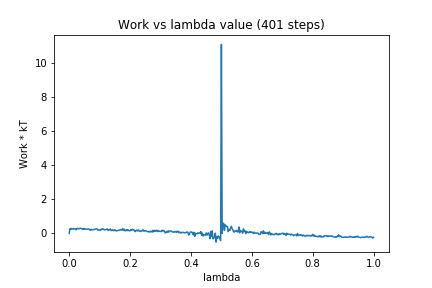

The data file committed next to this chart (first rows):
0, 0.0
1, 0.2768
2, 0.2447
3, 0.2871
4, 0.256
5, 0.2634
6, 0.2846
7, 0.2513
8, 0.2633
9, 0.2159
10, 0.2961
11, 0.2954
12, 0.2598
13, 0.2825
14, 0.2941
15, 0.3057
16, 0.2726
17, 0.2649
18, 0.2353
19, 0.2941
20, 0.254
21, 0.2741
22, 0.2426
23, 0.2459
24, 0.2437
25, 0.2538
26, 0.2613
27, 0.2007
28, 0.1867
29, 0.2413
30, 0.2205
31, 0.2076
32, 0.2248
33, 0.2278
34, 0.2576
35, 0.2516
36, 0.2676
37, 0.2547
38, 0.1895
39, 0.199
40, 0.2127
41, 0.1805
42, 0.2463
43, 0.2239
44, 0.2718
45, 0.2389
46, 0.2072
47, 0.2219
48, 0.2121
49, 0.2441
50, 0.2626
51, 0.1734
52, 0.2164
53, 0.2114
54, 0.258
55, 0.165
56, 0.1803
57, 0.2147
58, 0.1667
59, 0.1608
60, 0.2162
... 340 more rows
